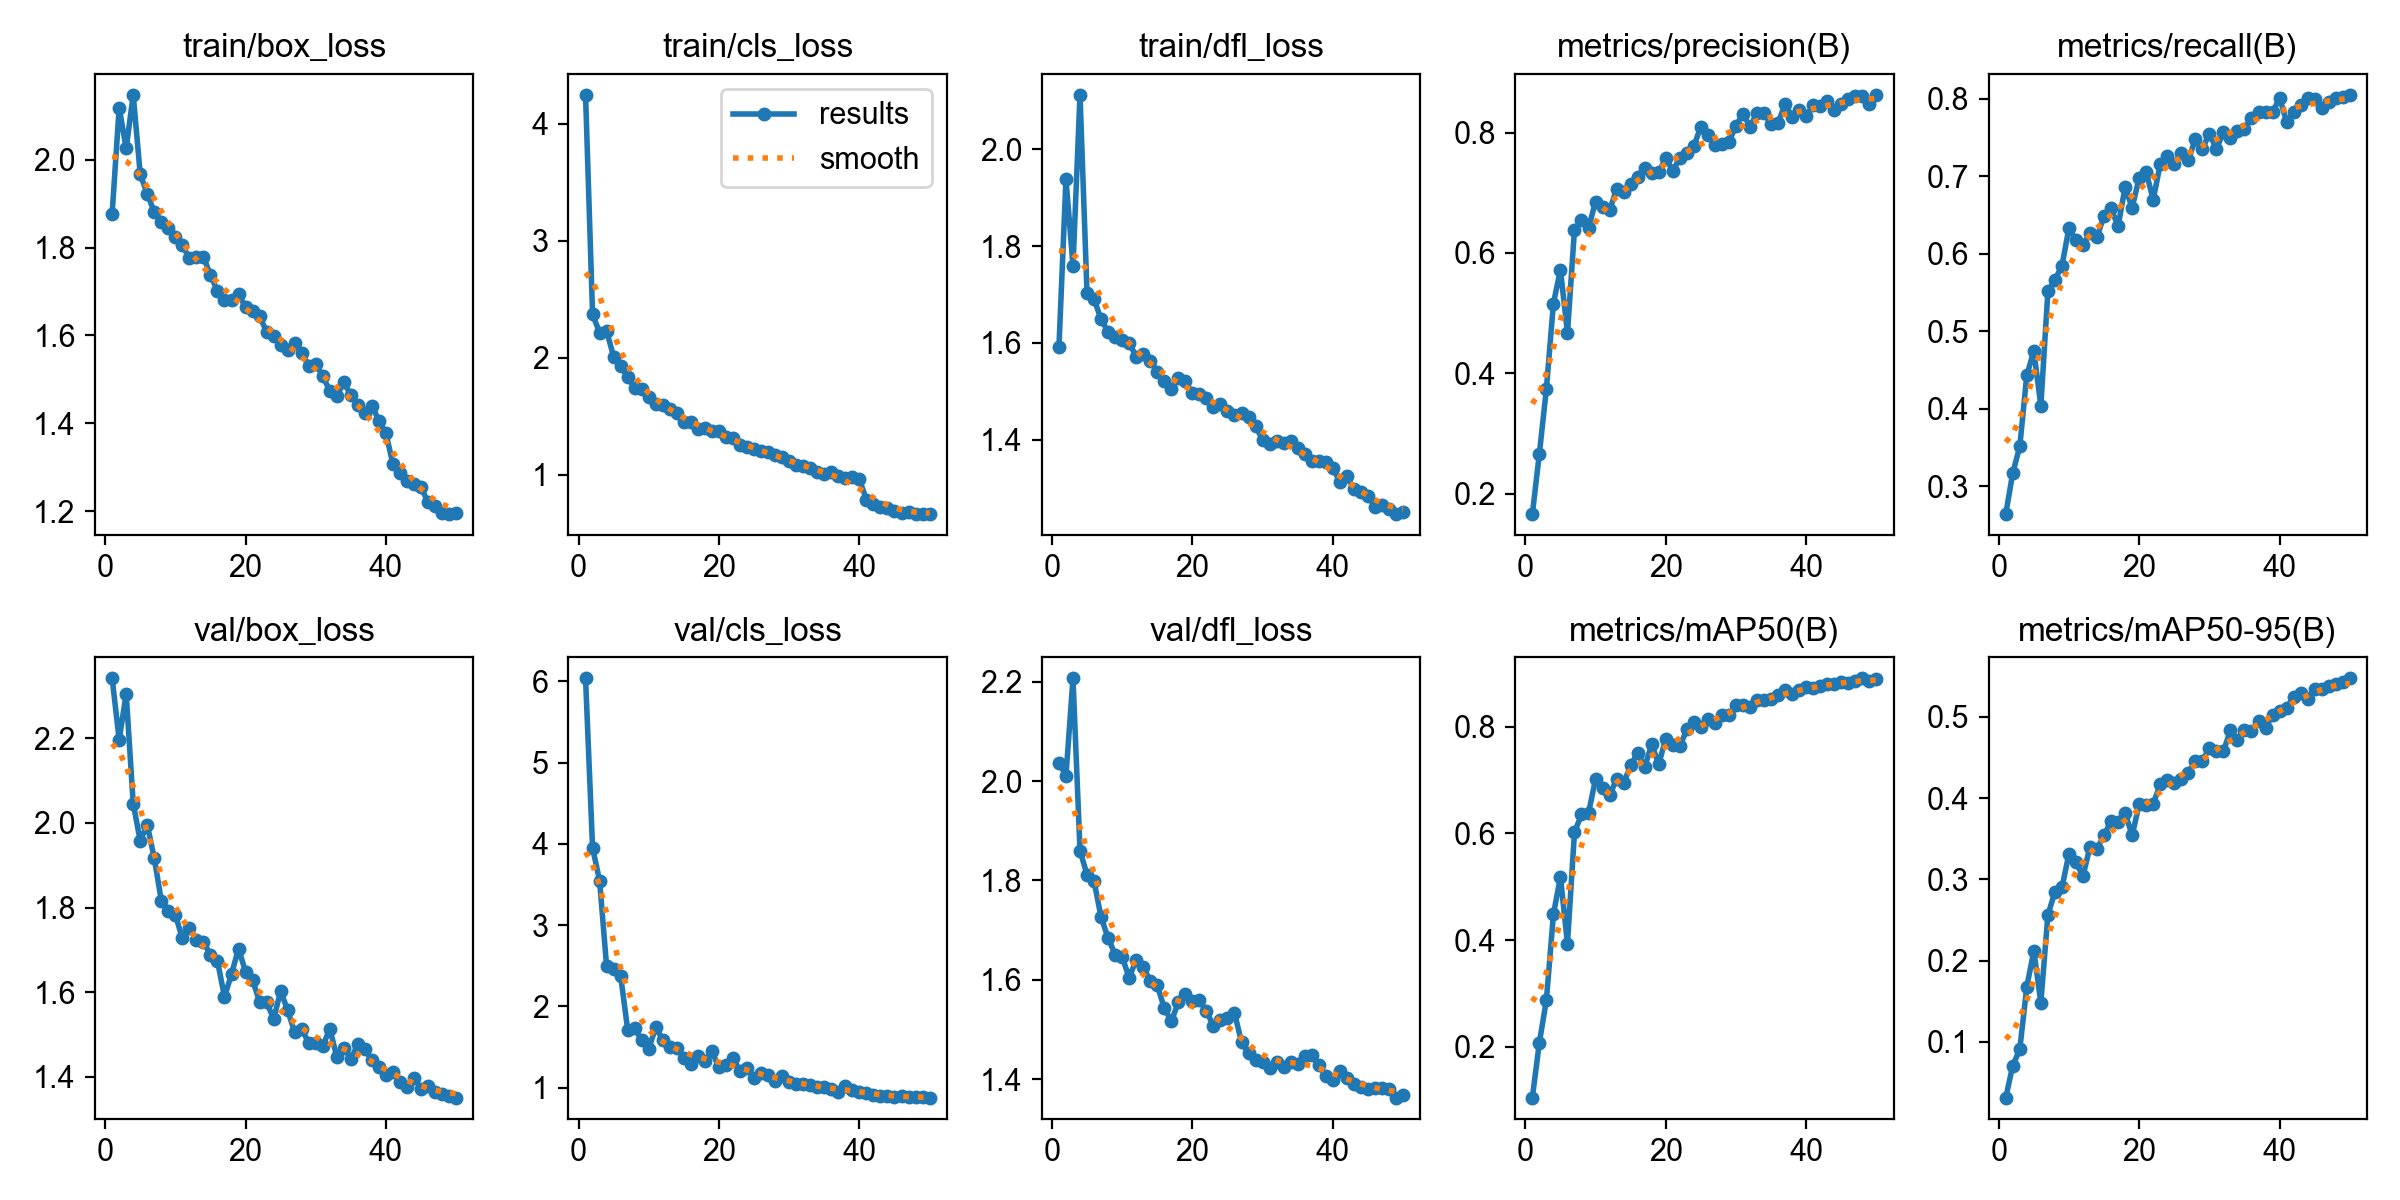

The file beside this chart, header and first rows:
epoch, time, train/box_loss, train/cls_loss, train/dfl_loss, metrics/precision(B), metrics/recall(B), metrics/mAP50(B), metrics/mAP50-95(B), val/box_loss, val/cls_loss, val/dfl_loss, lr/pg0, lr/pg1, lr/pg2
1, 1007, 1.878, 4.247, 1.592, 0.1662, 0.2641, 0.105, 0.03157, 2.342, 6.038, 2.036, 0.0006634, 0.0006634, 0.0006634
2, 964.5, 2.119, 2.37, 1.938, 0.2664, 0.3172, 0.2079, 0.07093, 2.197, 3.952, 2.011, 0.001304, 0.001304, 0.001304
3, 1910, 2.026, 2.215, 1.759, 0.3742, 0.3515, 0.2878, 0.09106, 2.306, 3.547, 2.207, 0.001918, 0.001918, 0.001918
4, 971.2, 2.148, 2.228, 2.112, 0.516, 0.4436, 0.4482, 0.1681, 2.046, 2.493, 1.86, 0.001881, 0.001881, 0.001881
5, 1988, 1.967, 2.009, 1.702, 0.5722, 0.4745, 0.5185, 0.212, 1.958, 2.461, 1.811, 0.001842, 0.001842, 0.001842
6, 2990, 1.923, 1.928, 1.69, 0.4667, 0.4039, 0.3936, 0.1484, 1.996, 2.374, 1.798, 0.001802, 0.001802, 0.001802
7, 3972, 1.881, 1.836, 1.649, 0.6387, 0.5515, 0.6019, 0.256, 1.917, 1.713, 1.726, 0.001762, 0.001762, 0.001762
8, 4950, 1.859, 1.741, 1.623, 0.6549, 0.5666, 0.6355, 0.2846, 1.817, 1.735, 1.684, 0.001723, 0.001723, 0.001723
9, 6000, 1.844, 1.732, 1.612, 0.6411, 0.5843, 0.6383, 0.29, 1.793, 1.581, 1.651, 0.001683, 0.001683, 0.001683
10, 6954, 1.824, 1.666, 1.607, 0.6852, 0.6333, 0.7016, 0.3311, 1.783, 1.48, 1.646, 0.001644, 0.001644, 0.001644
11, 7907, 1.806, 1.606, 1.601, 0.6767, 0.6178, 0.6843, 0.3209, 1.727, 1.743, 1.604, 0.001604, 0.001604, 0.001604
12, 11215, 1.776, 1.595, 1.572, 0.6706, 0.6113, 0.6714, 0.304, 1.752, 1.587, 1.64, 0.001564, 0.001564, 0.001564
13, 12438, 1.778, 1.562, 1.577, 0.7066, 0.6274, 0.7017, 0.3404, 1.724, 1.497, 1.625, 0.001525, 0.001525, 0.001525
14, 21631, 1.779, 1.528, 1.564, 0.701, 0.6216, 0.6944, 0.3377, 1.718, 1.492, 1.598, 0.001485, 0.001485, 0.001485
15, 56242, 1.737, 1.453, 1.541, 0.7139, 0.6495, 0.7275, 0.3541, 1.689, 1.365, 1.589, 0.001446, 0.001446, 0.001446
16, 57234, 1.702, 1.447, 1.522, 0.7269, 0.659, 0.7507, 0.3721, 1.673, 1.288, 1.543, 0.001406, 0.001406, 0.001406
17, 58230, 1.68, 1.392, 1.506, 0.7418, 0.6358, 0.7246, 0.37, 1.589, 1.391, 1.516, 0.001366, 0.001366, 0.001366
18, 59224, 1.68, 1.403, 1.527, 0.7336, 0.6863, 0.7668, 0.382, 1.642, 1.329, 1.554, 0.001327, 0.001327, 0.001327
19, 60214, 1.695, 1.372, 1.521, 0.7338, 0.6598, 0.7302, 0.354, 1.703, 1.447, 1.571, 0.001287, 0.001287, 0.001287
20, 61209, 1.665, 1.374, 1.496, 0.7579, 0.6976, 0.7772, 0.3924, 1.648, 1.252, 1.557, 0.001248, 0.001248, 0.001248
21, 62208, 1.657, 1.325, 1.496, 0.7368, 0.7055, 0.7662, 0.392, 1.628, 1.284, 1.559, 0.001208, 0.001208, 0.001208
22, 63208, 1.644, 1.311, 1.488, 0.757, 0.6701, 0.763, 0.3929, 1.577, 1.368, 1.537, 0.001168, 0.001168, 0.001168
23, 64206, 1.608, 1.257, 1.468, 0.7653, 0.7157, 0.795, 0.4167, 1.576, 1.199, 1.507, 0.001129, 0.001129, 0.001129
24, 65211, 1.6, 1.235, 1.474, 0.7775, 0.727, 0.8092, 0.4223, 1.537, 1.24, 1.518, 0.001089, 0.001089, 0.001089
25, 66213, 1.579, 1.216, 1.46, 0.8097, 0.7162, 0.7993, 0.418, 1.603, 1.12, 1.524, 0.00105, 0.00105, 0.00105
26, 67215, 1.566, 1.2, 1.451, 0.7962, 0.7297, 0.8136, 0.4236, 1.557, 1.181, 1.534, 0.00101, 0.00101, 0.00101
27, 68623, 1.583, 1.192, 1.455, 0.7792, 0.7213, 0.8064, 0.4313, 1.504, 1.158, 1.474, 0.0009704, 0.0009704, 0.0009704
28, 69623, 1.559, 1.172, 1.447, 0.7803, 0.748, 0.8221, 0.4458, 1.513, 1.077, 1.452, 0.0009308, 0.0009308, 0.0009308
29, 70618, 1.531, 1.153, 1.428, 0.7846, 0.7353, 0.8223, 0.4461, 1.479, 1.14, 1.438, 0.0008912, 0.0008912, 0.0008912
30, 71619, 1.534, 1.12, 1.401, 0.8112, 0.7554, 0.8399, 0.4613, 1.481, 1.075, 1.435, 0.0008516, 0.0008516, 0.0008516
31, 72616, 1.508, 1.082, 1.393, 0.8314, 0.7353, 0.8403, 0.4575, 1.472, 1.044, 1.423, 0.000812, 0.000812, 0.000812
32, 73614, 1.473, 1.076, 1.397, 0.8097, 0.7573, 0.8374, 0.4576, 1.514, 1.045, 1.435, 0.0007724, 0.0007724, 0.0007724
33, 75122, 1.463, 1.061, 1.394, 0.8329, 0.7495, 0.8505, 0.4834, 1.446, 1.027, 1.424, 0.0007328, 0.0007328, 0.0007328
34, 76124, 1.493, 1.026, 1.398, 0.8328, 0.7593, 0.8504, 0.4719, 1.468, 1.007, 1.435, 0.0006932, 0.0006932, 0.0006932
35, 77126, 1.464, 1.005, 1.383, 0.8138, 0.7618, 0.8517, 0.4841, 1.443, 1.005, 1.431, 0.0006536, 0.0006536, 0.0006536
36, 95828, 1.443, 1.024, 1.37, 0.8161, 0.775, 0.8597, 0.4828, 1.476, 0.9852, 1.446, 0.000614, 0.000614, 0.000614
37, 96954, 1.424, 0.9864, 1.357, 0.8474, 0.7838, 0.8685, 0.495, 1.464, 0.9466, 1.448, 0.0005744, 0.0005744, 0.0005744
38, 97964, 1.44, 0.9755, 1.357, 0.8258, 0.7833, 0.8613, 0.4859, 1.439, 1.024, 1.429, 0.0005348, 0.0005348, 0.0005348
39, 98967, 1.405, 0.9782, 1.355, 0.8378, 0.7826, 0.869, 0.5022, 1.422, 0.9673, 1.407, 0.0004952, 0.0004952, 0.0004952
40, 99964, 1.377, 0.9598, 1.343, 0.8272, 0.8015, 0.8751, 0.5074, 1.405, 0.9455, 1.398, 0.0004556, 0.0004556, 0.0004556
41, 112386, 1.306, 0.7878, 1.314, 0.8452, 0.7706, 0.8733, 0.5108, 1.41, 0.9357, 1.415, 0.000416, 0.000416, 0.000416
42, 113376, 1.286, 0.7454, 1.325, 0.8444, 0.7833, 0.8755, 0.5245, 1.388, 0.9102, 1.403, 0.0003764, 0.0003764, 0.0003764
43, 114368, 1.268, 0.7242, 1.299, 0.8528, 0.7921, 0.8804, 0.529, 1.375, 0.897, 1.391, 0.0003368, 0.0003368, 0.0003368
44, 115360, 1.263, 0.7168, 1.293, 0.8368, 0.801, 0.8798, 0.5223, 1.396, 0.9015, 1.384, 0.0002972, 0.0002972, 0.0002972
45, 116346, 1.254, 0.6937, 1.285, 0.847, 0.7995, 0.8844, 0.5346, 1.371, 0.8822, 1.38, 0.0002576, 0.0002576, 0.0002576
46, 117342, 1.22, 0.6689, 1.262, 0.8555, 0.7887, 0.8811, 0.5337, 1.377, 0.9005, 1.382, 0.000218, 0.000218, 0.000218
47, 118332, 1.212, 0.6796, 1.267, 0.861, 0.7959, 0.886, 0.5379, 1.365, 0.8801, 1.383, 0.0001784, 0.0001784, 0.0001784
48, 119325, 1.196, 0.665, 1.257, 0.8614, 0.801, 0.8906, 0.5407, 1.359, 0.8793, 1.381, 0.0001388, 0.0001388, 0.0001388
49, 120312, 1.193, 0.6677, 1.247, 0.8482, 0.8024, 0.8861, 0.5432, 1.354, 0.8795, 1.363, 9.92e-05, 9.92e-05, 9.92e-05
50, 121301, 1.197, 0.6631, 1.251, 0.8626, 0.8054, 0.8902, 0.5472, 1.35, 0.8777, 1.369, 5.96e-05, 5.96e-05, 5.96e-05
